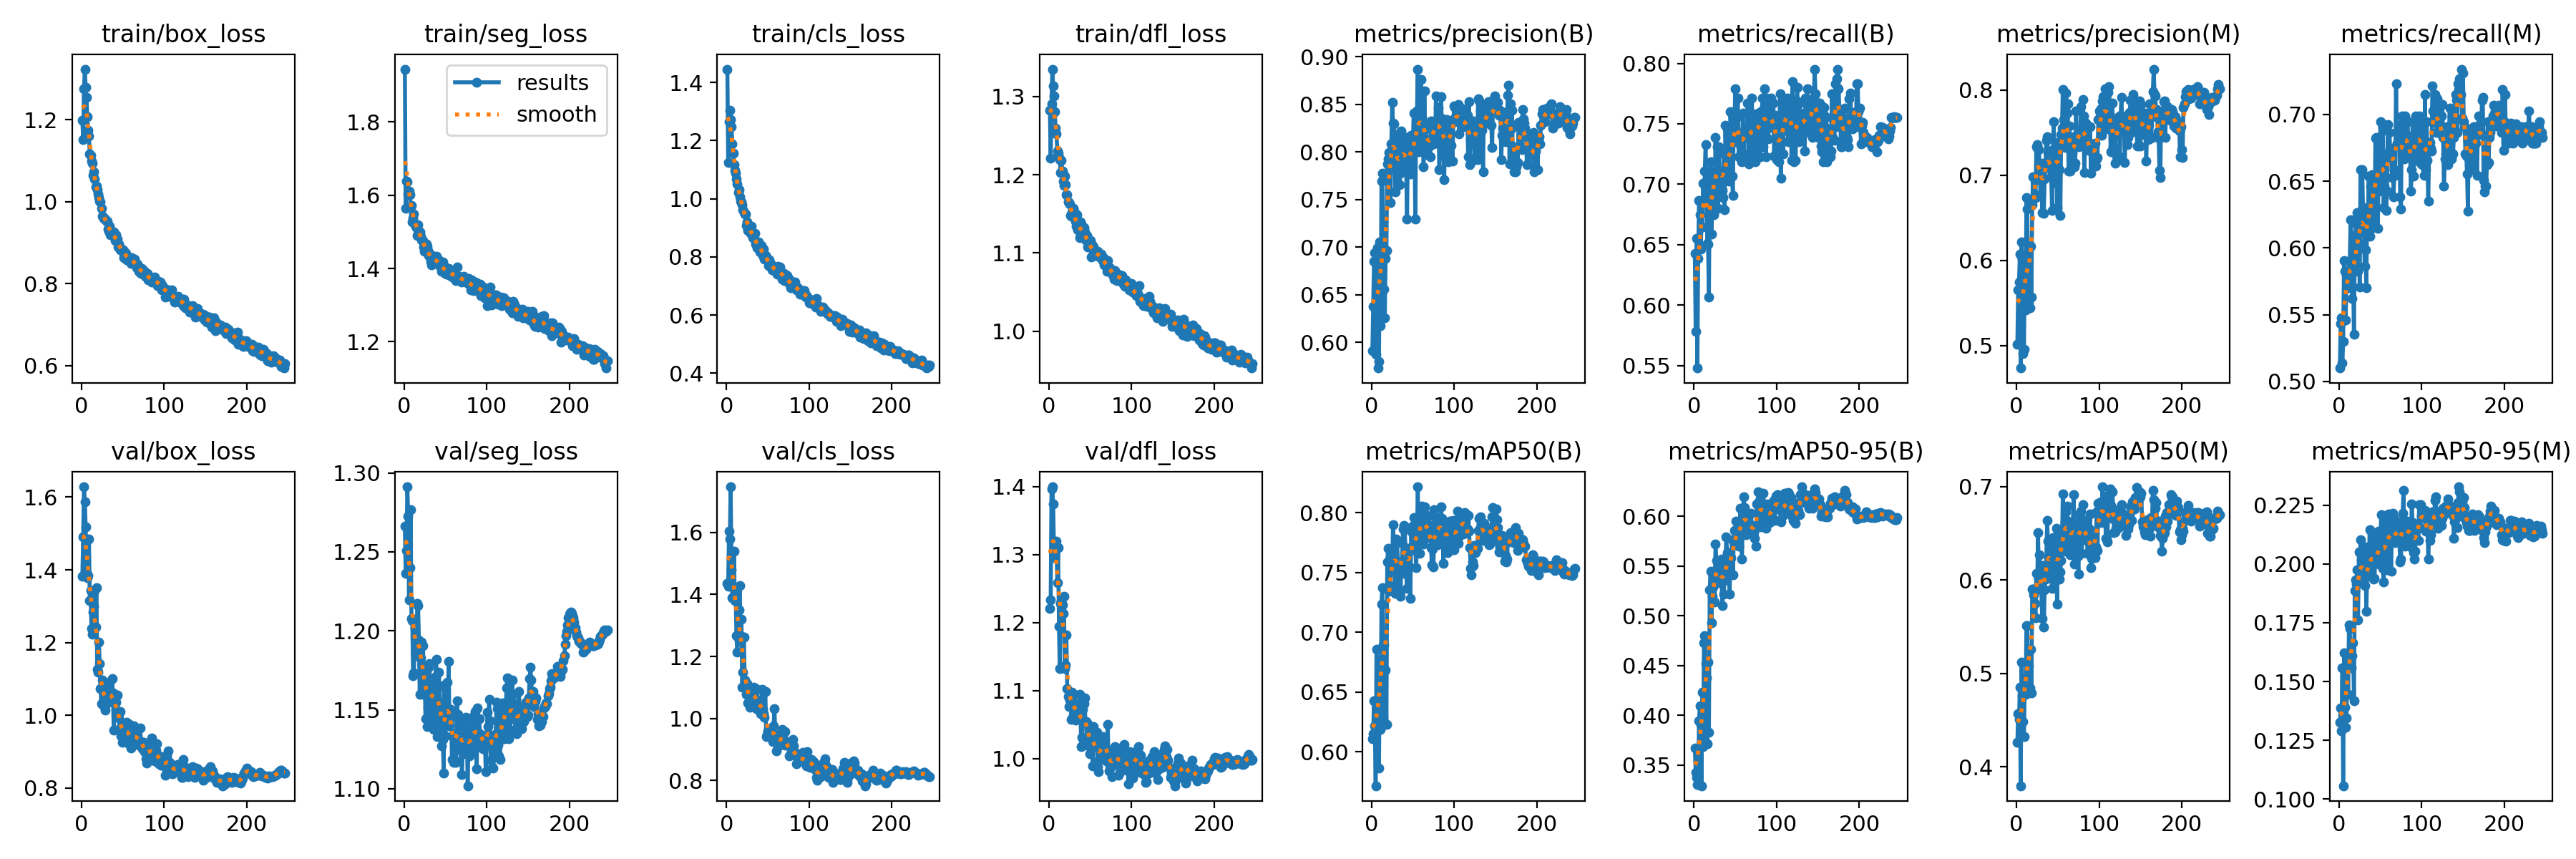

Source data for this figure (header and first rows):
epoch, time, train/box_loss, train/seg_loss, train/cls_loss, train/dfl_loss, metrics/precision(B), metrics/recall(B), metrics/mAP50(B), metrics/mAP50-95(B), metrics/precision(M), metrics/recall(M), metrics/mAP50(M), metrics/mAP50-95(M), val/box_loss, val/seg_loss, val/cls_loss, val/dfl_loss, lr/pg0, lr/pg1, lr/pg2
1, 181.8, 1.199, 1.945, 1.445, 1.283, 0.5912, 0.6426, 0.611, 0.367, 0.5014, 0.51, 0.4263, 0.1327, 1.382, 1.266, 1.435, 1.22, 0.003332, 0.003332, 0.003332
2, 357, 1.151, 1.564, 1.125, 1.221, 0.6377, 0.5783, 0.6152, 0.3427, 0.5653, 0.5432, 0.4567, 0.1388, 1.49, 1.237, 1.426, 1.234, 0.006643, 0.006643, 0.006643
3, 530.4, 1.276, 1.639, 1.265, 1.291, 0.6851, 0.6553, 0.6424, 0.3374, 0.5746, 0.5479, 0.4504, 0.1288, 1.628, 1.251, 1.604, 1.397, 0.009932, 0.009932, 0.009932
4, 702.5, 1.324, 1.636, 1.305, 1.335, 0.6946, 0.5479, 0.6219, 0.33, 0.607, 0.5141, 0.4852, 0.1557, 1.586, 1.291, 1.579, 1.4, 0.009901, 0.009901, 0.009901
5, 873, 1.279, 1.604, 1.272, 1.313, 0.5876, 0.6385, 0.5717, 0.3301, 0.4734, 0.5301, 0.3798, 0.1056, 1.519, 1.273, 1.747, 1.374, 0.009868, 0.009868, 0.009868
6, 1041, 1.255, 1.611, 1.248, 1.3, 0.6928, 0.6867, 0.6857, 0.3944, 0.6212, 0.5904, 0.512, 0.1622, 1.393, 1.22, 1.478, 1.304, 0.009835, 0.009835, 0.009835
7, 1206, 1.208, 1.601, 1.189, 1.28, 0.6995, 0.6747, 0.6396, 0.4093, 0.601, 0.5823, 0.4758, 0.1391, 1.379, 1.24, 1.388, 1.295, 0.009802, 0.009802, 0.009802
8, 1372, 1.174, 1.568, 1.156, 1.259, 0.5731, 0.6466, 0.6207, 0.3904, 0.4902, 0.5462, 0.4483, 0.1304, 1.384, 1.277, 1.389, 1.314, 0.009769, 0.009769, 0.009769
9, 1541, 1.161, 1.572, 1.116, 1.253, 0.5796, 0.6646, 0.5862, 0.3291, 0.4955, 0.5823, 0.4326, 0.1343, 1.486, 1.208, 1.54, 1.32, 0.009736, 0.009736, 0.009736
10, 1710, 1.116, 1.528, 1.098, 1.23, 0.7057, 0.6646, 0.6771, 0.4233, 0.6033, 0.5703, 0.4947, 0.1617, 1.316, 1.206, 1.38, 1.259, 0.009703, 0.009703, 0.009703
11, 1876, 1.114, 1.538, 1.087, 1.228, 0.6177, 0.7009, 0.6185, 0.3686, 0.5416, 0.5703, 0.4774, 0.1445, 1.342, 1.172, 1.412, 1.31, 0.00967, 0.00967, 0.00967
12, 2040, 1.099, 1.549, 1.068, 1.222, 0.7693, 0.6867, 0.7234, 0.4729, 0.6731, 0.5823, 0.551, 0.1739, 1.238, 1.173, 1.267, 1.195, 0.009637, 0.009637, 0.009637
13, 2204, 1.094, 1.52, 1.052, 1.22, 0.7776, 0.7108, 0.7372, 0.48, 0.6604, 0.5904, 0.5512, 0.1726, 1.223, 1.202, 1.213, 1.133, 0.009604, 0.009604, 0.009604
14, 2369, 1.065, 1.516, 1.02, 1.202, 0.6899, 0.7327, 0.6892, 0.4521, 0.5631, 0.6211, 0.4909, 0.1575, 1.284, 1.185, 1.26, 1.228, 0.009571, 0.009571, 0.009571
15, 2534, 1.073, 1.513, 1.031, 1.218, 0.6558, 0.6988, 0.6894, 0.4375, 0.5503, 0.5864, 0.5084, 0.1558, 1.299, 1.184, 1.35, 1.231, 0.009538, 0.009538, 0.009538
16, 2703, 1.055, 1.49, 1.007, 1.205, 0.6258, 0.6514, 0.6243, 0.3715, 0.5445, 0.5623, 0.4841, 0.161, 1.342, 1.217, 1.429, 1.226, 0.009505, 0.009505, 0.009505
17, 2871, 1.037, 1.519, 0.9919, 1.192, 0.6879, 0.6506, 0.6681, 0.4536, 0.6163, 0.5823, 0.5258, 0.1664, 1.242, 1.216, 1.267, 1.214, 0.009472, 0.009472, 0.009472
18, 3037, 1.038, 1.497, 0.9887, 1.187, 0.6967, 0.6064, 0.6228, 0.3826, 0.557, 0.5352, 0.4794, 0.1419, 1.351, 1.194, 1.32, 1.239, 0.009439, 0.009439, 0.009439
19, 3202, 1.03, 1.499, 0.9805, 1.198, 0.7873, 0.7068, 0.7586, 0.526, 0.665, 0.6024, 0.5902, 0.1889, 1.126, 1.16, 1.101, 1.132, 0.009406, 0.009406, 0.009406
20, 3367, 1.019, 1.488, 0.9611, 1.187, 0.7927, 0.7189, 0.7703, 0.5447, 0.6978, 0.6185, 0.5898, 0.1934, 1.119, 1.183, 1.148, 1.138, 0.009373, 0.009373, 0.009373
21, 3532, 1.011, 1.478, 0.9514, 1.174, 0.7994, 0.6586, 0.7341, 0.4928, 0.6724, 0.6104, 0.5838, 0.1915, 1.202, 1.193, 1.263, 1.182, 0.00934, 0.00934, 0.00934
22, 3698, 1.001, 1.476, 0.9471, 1.175, 0.7829, 0.7068, 0.7392, 0.5198, 0.6939, 0.6265, 0.5752, 0.1974, 1.143, 1.178, 1.123, 1.103, 0.009307, 0.009307, 0.009307
23, 3866, 0.9992, 1.476, 0.9469, 1.165, 0.7468, 0.7105, 0.7388, 0.5291, 0.6739, 0.5823, 0.5593, 0.1763, 1.074, 1.191, 1.105, 1.092, 0.009274, 0.009274, 0.009274
24, 4035, 0.9849, 1.459, 0.9089, 1.164, 0.8088, 0.6747, 0.7541, 0.5444, 0.733, 0.6024, 0.6067, 0.2053, 1.032, 1.16, 1.079, 1.077, 0.009241, 0.009241, 0.009241
25, 4202, 0.9657, 1.447, 0.9215, 1.162, 0.8521, 0.6908, 0.7531, 0.5139, 0.7359, 0.5706, 0.5901, 0.1974, 1.097, 1.17, 1.114, 1.086, 0.009208, 0.009208, 0.009208
26, 4367, 0.9637, 1.452, 0.8897, 1.148, 0.83, 0.739, 0.7898, 0.5725, 0.7305, 0.6586, 0.651, 0.2104, 1.028, 1.144, 1.049, 1.097, 0.009175, 0.009175, 0.009175
27, 4532, 0.9603, 1.468, 0.9079, 1.147, 0.8296, 0.7037, 0.7642, 0.5555, 0.7302, 0.6185, 0.6007, 0.2019, 1.044, 1.177, 1.052, 1.057, 0.009142, 0.009142, 0.009142
28, 4697, 0.958, 1.46, 0.8872, 1.151, 0.7938, 0.7309, 0.7604, 0.5429, 0.7132, 0.6586, 0.627, 0.1999, 1.079, 1.139, 1.037, 1.098, 0.009109, 0.009109, 0.009109
29, 4863, 0.9576, 1.448, 0.8815, 1.157, 0.7583, 0.6803, 0.7323, 0.5334, 0.6781, 0.6305, 0.5955, 0.1919, 1.015, 1.151, 1.087, 1.064, 0.009076, 0.009076, 0.009076
30, 5030, 0.952, 1.435, 0.905, 1.148, 0.8186, 0.7309, 0.7779, 0.5556, 0.7001, 0.6185, 0.5895, 0.2021, 1.031, 1.177, 1.063, 1.095, 0.009043, 0.009043, 0.009043
31, 5199, 0.9521, 1.441, 0.8794, 1.152, 0.7893, 0.7071, 0.7747, 0.5508, 0.6562, 0.5864, 0.5589, 0.191, 1.076, 1.179, 1.091, 1.081, 0.00901, 0.00901, 0.00901
32, 5365, 0.9338, 1.419, 0.8667, 1.14, 0.7775, 0.7108, 0.7581, 0.5357, 0.7142, 0.5984, 0.6155, 0.2072, 1.054, 1.144, 1.069, 1.057, 0.008977, 0.008977, 0.008977
33, 5530, 0.9286, 1.41, 0.8656, 1.134, 0.8117, 0.7068, 0.7521, 0.5572, 0.6549, 0.5703, 0.5499, 0.1798, 1.05, 1.156, 1.101, 1.067, 0.008944, 0.008944, 0.008944
34, 5694, 0.9413, 1.436, 0.8811, 1.149, 0.7655, 0.6948, 0.7334, 0.5105, 0.6951, 0.6305, 0.5893, 0.1951, 1.091, 1.166, 1.098, 1.068, 0.008911, 0.008911, 0.008911
35, 5859, 0.9203, 1.421, 0.8439, 1.129, 0.7778, 0.6887, 0.7299, 0.5345, 0.7092, 0.6265, 0.6011, 0.1971, 1.06, 1.166, 1.064, 1.067, 0.008878, 0.008878, 0.008878
36, 6024, 0.9262, 1.428, 0.8487, 1.13, 0.8224, 0.7253, 0.7536, 0.5221, 0.7407, 0.6539, 0.6163, 0.195, 1.042, 1.137, 1.033, 1.069, 0.008845, 0.008845, 0.008845
37, 6191, 0.9205, 1.42, 0.8306, 1.12, 0.7864, 0.6787, 0.7596, 0.5378, 0.7446, 0.6089, 0.6636, 0.2145, 1.1, 1.148, 1.093, 1.094, 0.008812, 0.008812, 0.008812
38, 6360, 0.9214, 1.424, 0.84, 1.139, 0.8055, 0.7485, 0.7861, 0.5457, 0.7266, 0.6466, 0.6413, 0.1998, 1.06, 1.171, 1.038, 1.064, 0.008779, 0.008779, 0.008779
39, 6527, 0.9258, 1.433, 0.8504, 1.137, 0.8043, 0.7096, 0.789, 0.5791, 0.7081, 0.6145, 0.624, 0.2046, 0.9588, 1.182, 1.032, 1.018, 0.008746, 0.008746, 0.008746
40, 6693, 0.9175, 1.42, 0.8177, 1.123, 0.8156, 0.7459, 0.7877, 0.5637, 0.715, 0.6548, 0.6328, 0.2008, 1.034, 1.133, 1.034, 1.031, 0.008713, 0.008713, 0.008713
41, 6857, 0.9055, 1.417, 0.8307, 1.125, 0.8113, 0.7229, 0.7706, 0.5574, 0.7151, 0.6305, 0.6119, 0.2123, 1.039, 1.147, 1.016, 1.072, 0.00868, 0.00868, 0.00868
42, 7021, 0.9188, 1.423, 0.8391, 1.132, 0.78, 0.7028, 0.7484, 0.5481, 0.699, 0.6249, 0.6079, 0.1935, 1.036, 1.174, 1.041, 1.081, 0.008647, 0.008647, 0.008647
43, 7186, 0.9094, 1.407, 0.8165, 1.127, 0.7292, 0.703, 0.7365, 0.5218, 0.6584, 0.6191, 0.5911, 0.1938, 1.055, 1.165, 1.095, 1.089, 0.008614, 0.008614, 0.008614
44, 7353, 0.8908, 1.409, 0.8041, 1.117, 0.8113, 0.7598, 0.768, 0.5562, 0.7295, 0.6824, 0.6454, 0.2084, 1.01, 1.151, 1.029, 1.055, 0.008581, 0.008581, 0.008581
45, 7521, 0.8962, 1.393, 0.8263, 1.122, 0.8159, 0.743, 0.755, 0.5582, 0.7624, 0.683, 0.6403, 0.2048, 0.9931, 1.127, 1.015, 1.054, 0.008548, 0.008548, 0.008548
46, 7688, 0.8897, 1.403, 0.7917, 1.122, 0.8004, 0.7068, 0.7687, 0.5762, 0.6912, 0.6546, 0.6283, 0.2004, 0.962, 1.155, 1.005, 1.019, 0.008515, 0.008515, 0.008515
47, 7853, 0.8837, 1.418, 0.8037, 1.107, 0.7771, 0.6908, 0.7283, 0.5409, 0.7218, 0.6145, 0.599, 0.2001, 1.01, 1.131, 1.087, 1.052, 0.008482, 0.008482, 0.008482
48, 8017, 0.886, 1.391, 0.7992, 1.111, 0.8176, 0.755, 0.7842, 0.5742, 0.7362, 0.6725, 0.6551, 0.2139, 0.9423, 1.11, 0.9417, 1.03, 0.008449, 0.008449, 0.008449
49, 8181, 0.88, 1.405, 0.7949, 1.109, 0.7795, 0.755, 0.7712, 0.5859, 0.662, 0.6426, 0.5738, 0.1998, 0.9248, 1.166, 0.9482, 1.007, 0.008416, 0.008416, 0.008416
50, 8345, 0.8826, 1.386, 0.7868, 1.116, 0.8083, 0.7788, 0.7889, 0.5742, 0.7379, 0.6948, 0.6532, 0.2109, 0.9694, 1.134, 0.9599, 1.042, 0.008383, 0.008383, 0.008383
51, 8512, 0.8641, 1.386, 0.7691, 1.095, 0.8411, 0.7349, 0.7957, 0.5955, 0.7364, 0.6508, 0.628, 0.2212, 0.948, 1.142, 0.9559, 1.019, 0.00835, 0.00835, 0.00835
52, 8681, 0.8772, 1.401, 0.7896, 1.107, 0.81, 0.755, 0.769, 0.5866, 0.7066, 0.6586, 0.6009, 0.2078, 0.9559, 1.168, 0.9579, 1.04, 0.008317, 0.008317, 0.008317
53, 8848, 0.8753, 1.399, 0.7786, 1.109, 0.7293, 0.7711, 0.7703, 0.5838, 0.6524, 0.6908, 0.6089, 0.1982, 0.933, 1.146, 0.95, 0.989, 0.008284, 0.008284, 0.008284
54, 9013, 0.8749, 1.401, 0.7701, 1.107, 0.8412, 0.7229, 0.7542, 0.5702, 0.7479, 0.6305, 0.621, 0.1924, 0.9745, 1.18, 0.9518, 1.047, 0.008251, 0.008251, 0.008251
55, 9177, 0.8587, 1.385, 0.7555, 1.096, 0.8434, 0.7229, 0.776, 0.5823, 0.7551, 0.6466, 0.6347, 0.2038, 0.9812, 1.14, 0.9374, 1.022, 0.008218, 0.008218, 0.008218
56, 9342, 0.8631, 1.381, 0.7624, 1.097, 0.887, 0.743, 0.8216, 0.6082, 0.8007, 0.6707, 0.6923, 0.2205, 0.97, 1.145, 0.9247, 1.025, 0.008185, 0.008185, 0.008185
57, 9507, 0.8595, 1.389, 0.7685, 1.098, 0.7999, 0.7309, 0.7757, 0.5916, 0.7652, 0.6282, 0.6449, 0.213, 0.921, 1.15, 0.977, 1.016, 0.008152, 0.008152, 0.008152
58, 9675, 0.858, 1.377, 0.7537, 1.097, 0.8284, 0.7189, 0.7661, 0.5571, 0.7397, 0.6426, 0.6308, 0.1977, 0.9742, 1.119, 1.031, 1.039, 0.008119, 0.008119, 0.008119
59, 9843, 0.8613, 1.388, 0.7637, 1.103, 0.8028, 0.759, 0.7848, 0.597, 0.7324, 0.6925, 0.661, 0.2083, 0.9236, 1.133, 0.9497, 0.988, 0.008086, 0.008086, 0.008086
60, 10010, 0.8494, 1.388, 0.7525, 1.096, 0.876, 0.7229, 0.7992, 0.6194, 0.7959, 0.6707, 0.6728, 0.2212, 0.9092, 1.117, 0.8964, 0.9812, 0.008053, 0.008053, 0.008053
... 186 more rows
